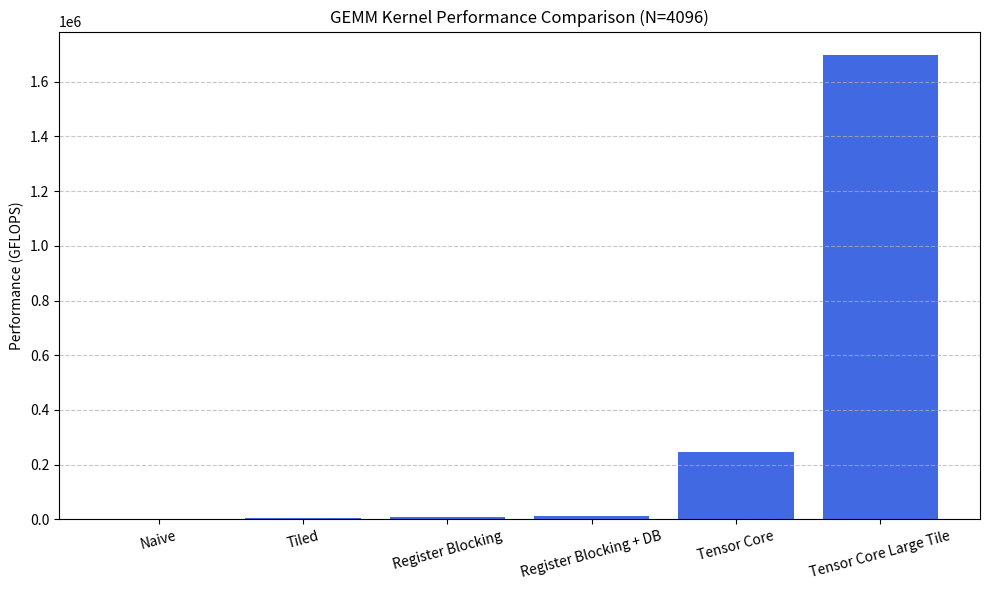

Here is the Python script that generated this plot:
import pandas as pd
import matplotlib.pyplot as plt

# 整理数据
data = {
    "Version": [
        "Naive", 
        "Tiled", 
        "Register Blocking", 
        "Register Blocking + DB", 
        "Tensor Core", 
        "Tensor Core Large Tile"
    ],
    "Time (ms)": [
        69.714, 
        34.323, 
        16.659, 
        13.621, 
        0.559, 
        0.081
    ],
    "GFLOPS": [
        1971.47, 
        4004.23, 
        8249.91, 
        10090.04, 
        245820.00, 
        1698958.63
    ]
}

# 转成 DataFrame
df = pd.DataFrame(data)

# 可视化
plt.figure(figsize=(10, 6))
plt.bar(df["Version"], df["GFLOPS"], color='royalblue')
plt.ylabel("Performance (GFLOPS)")
plt.title("GEMM Kernel Performance Comparison (N=4096)")
plt.xticks(rotation=15)
plt.grid(axis='y', linestyle='--', alpha=0.7)

# 保存并显示图像
plt.tight_layout()
plt.savefig("benchmark_plot.png")
plt.show()
